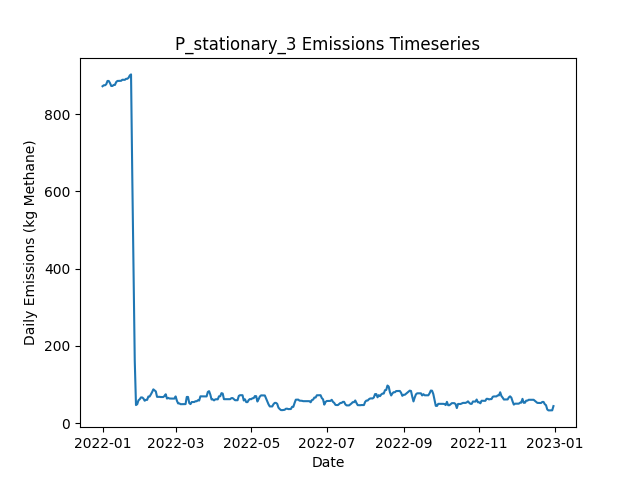

Source data for this figure (header and first rows):
Date, Daily Emissions (Kg Methane), Daily Mitigable Emissions (Kg Methane), Daily Non-Mitigable Emissions (Kg Methan…, Daily Cost ($), Active Leaks, New Leaks, Leaks Repaired, Leaks Naturally Repaired, Leaks Tagged, Daily Repair Cost ($), Daily Natural Repair Cost ($), stationary Deployment Cost ($), stationary Sites flagged for Follow-Up, stationary Leaks tagged for repair, stationary Sites Visited, stationary Travel Time (Minutes), stationary Survey Time (Minutes), OGI_FU Deployment Cost ($), OGI_FU Sites flagged for Follow-Up, OGI_FU Leaks tagged for repair, OGI_FU Sites Visited, OGI_FU Travel Time (Minutes), OGI_FU Survey Time (Minutes)
2022-01-01, 872.1, 872.1, 0, 6030, 316, 319, 0, 3, 0.00000, 0.00000, 600, 6030, 0, , 10, 0, 0, 0.00000, , 0, 0, 0, 0
2022-01-02, 874.6, 874.6, 0, 30, 316, 1, 0, 1, 0.00000, 0.00000, 200, 30, 0, , 10, 0, 0, 0.00000, , 0, 0, 0, 0
2022-01-03, 874.6, 874.6, 0, 30, 316, 0, 0, 0, 0.00000, 0.00000, 0.00000, 30, 0, , 10, 0, 0, 0.00000, , 0, 0, 0, 0
2022-01-04, 877.3, 877.3, 0, 30, 317, 1, 0, 0, 0.00000, 0.00000, 0.00000, 30, 0, , 10, 0, 0, 0.00000, , 0, 0, 0, 0
2022-01-05, 885.8, 885.8, 0, 30, 319, 2, 0, 0, 0.00000, 0.00000, 0.00000, 30, 0, , 10, 0, 0, 0.00000, , 0, 0, 0, 0
2022-01-06, 885.8, 885.8, 0, 30, 319, 0, 0, 0, 0.00000, 0.00000, 0.00000, 30, 0, , 10, 0, 0, 0.00000, , 0, 0, 0, 0
2022-01-07, 880.4, 880.4, 0, 30, 317, 0, 0, 2, 0.00000, 0.00000, 400, 30, 0, , 10, 0, 0, 0.00000, , 0, 0, 0, 0
2022-01-08, 872.8, 872.8, 0, 30, 313, 1, 0, 5, 0.00000, 0.00000, 1000, 30, 0, , 10, 0, 0, 0.00000, , 0, 0, 0, 0
2022-01-09, 872.8, 872.8, 0, 30, 313, 0, 0, 0, 0.00000, 0.00000, 0.00000, 30, 0, , 10, 0, 0, 0.00000, , 0, 0, 0, 0
2022-01-10, 875.5, 875.5, 0, 1030, 314, 1, 0, 0, 64, 0.00000, 0.00000, 30, 10, , 10, 0, 0, 1000, , 64, 3, 120, 360
2022-01-11, 875.5, 875.5, 0, 1030, 314, 1, 0, 1, 51, 0.00000, 200, 30, 0, , 10, 0, 0, 1000, , 51, 3, 120, 360
2022-01-12, 882.8, 882.8, 0, 1030, 317, 3, 0, 0, 57, 0.00000, 0.00000, 30, 0, , 10, 0, 0, 1000, , 57, 3, 120, 360
2022-01-13, 885.8, 885.8, 0, 530, 319, 2, 0, 0, 24, 0.00000, 0.00000, 30, 0, , 10, 0, 0, 500, , 24, 1, 30, 120
2022-01-14, 886, 886, 0, 30, 320, 1, 0, 0, 0.00000, 0.00000, 0.00000, 30, 0, , 10, 0, 0, 0.00000, , 0, 0, 0, 0
2022-01-15, 886, 886, 0, 30, 320, 0, 0, 0, 0.00000, 0.00000, 0.00000, 30, 0, , 10, 0, 0, 0.00000, , 0, 0, 0, 0
2022-01-16, 886.2, 886.2, 0, 30, 321, 1, 0, 0, 0.00000, 0.00000, 0.00000, 30, 0, , 10, 0, 0, 0.00000, , 0, 0, 0, 0
2022-01-17, 888.9, 888.9, 0, 30, 322, 1, 0, 0, 0.00000, 0.00000, 0.00000, 30, 0, , 10, 0, 0, 0.00000, , 0, 0, 0, 0
2022-01-18, 888.7, 888.7, 0, 30, 321, 0, 0, 1, 0.00000, 0.00000, 200, 30, 0, , 10, 0, 0, 0.00000, , 0, 0, 0, 0
2022-01-19, 888.7, 888.7, 0, 1030, 321, 1, 0, 1, 64, 0.00000, 200, 30, 10, , 10, 0, 0, 1000, , 64, 3, 120, 360
2022-01-20, 891.3, 891.3, 0, 1030, 322, 1, 0, 0, 53, 0.00000, 0.00000, 30, 0, , 10, 0, 0, 1000, , 53, 3, 120, 360
2022-01-21, 891.3, 891.3, 0, 1030, 322, 0, 0, 0, 57, 0.00000, 0.00000, 30, 0, , 10, 0, 0, 1000, , 57, 3, 120, 360
2022-01-22, 894, 894, 0, 530, 323, 1, 0, 0, 24, 0.00000, 0.00000, 30, 0, , 10, 0, 0, 500, , 24, 1, 30, 120
2022-01-23, 900.1, 900.1, 0, 30, 324, 1, 0, 0, 0.00000, 0.00000, 0.00000, 30, 0, , 10, 0, 0, 0.00000, , 0, 0, 0, 0
2022-01-24, 902.7, 902.7, 0, 30, 325, 1, 0, 0, 0.00000, 0.00000, 0.00000, 30, 0, , 10, 0, 0, 0.00000, , 0, 0, 0, 0
2022-01-25, 639.5, 639.5, 0, 15030, 251, 1, 75, 0, 0.00000, 15000, 0.00000, 30, 0, , 10, 0, 0, 0.00000, , 0, 0, 0, 0
2022-01-26, 400.4, 400.4, 0, 13630, 184, 1, 68, 0, 0.00000, 13600, 0.00000, 30, 0, , 10, 0, 0, 0.00000, , 0, 0, 0, 0
2022-01-27, 161.6, 161.6, 0, 14430, 112, 0, 72, 0, 0.00000, 14400, 0.00000, 30, 0, , 10, 0, 0, 0.00000, , 0, 0, 0, 0
2022-01-28, 46.7, 46.7, 0, 6630, 84, 0, 28, 0, 2, 5600, 0.00000, 30, 10, , 10, 0, 0, 1000, , 2, 3, 120, 360
2022-01-29, 48.94, 48.94, 0, 1030, 84, 1, 0, 1, 3, 0.00000, 200, 30, 0, , 10, 0, 0, 1000, , 3, 3, 120, 360
2022-01-30, 58.99, 58.99, 0, 1030, 87, 3, 0, 0, 4, 0.00000, 0.00000, 30, 0, , 10, 0, 0, 1000, , 4, 3, 120, 360
2022-01-31, 61.67, 61.67, 0, 530, 88, 1, 0, 0, 0.00000, 0.00000, 0.00000, 30, 0, , 10, 0, 0, 500, , 0, 1, 30, 120
2022-02-01, 66.36, 66.36, 0, 30, 90, 2, 0, 0, 0.00000, 0.00000, 0.00000, 30, 0, , 10, 0, 0, 0.00000, , 0, 0, 0, 0
2022-02-02, 66.36, 66.36, 0, 30, 90, 0, 0, 0, 0.00000, 0.00000, 0.00000, 30, 0, , 10, 0, 0, 0.00000, , 0, 0, 0, 0
2022-02-03, 63.68, 63.68, 0, 230, 89, 0, 1, 0, 0.00000, 200, 0.00000, 30, 0, , 10, 0, 0, 0.00000, , 0, 0, 0, 0
2022-02-04, 57.87, 57.87, 0, 830, 85, 0, 4, 0, 0.00000, 800, 0.00000, 30, 0, , 10, 0, 0, 0.00000, , 0, 0, 0, 0
2022-02-05, 60.11, 60.11, 0, 230, 84, 1, 1, 1, 0.00000, 200, 200, 30, 0, , 10, 0, 0, 0.00000, , 0, 0, 0, 0
2022-02-06, 60.11, 60.11, 0, 1030, 84, 0, 0, 0, 2, 0.00000, 0.00000, 30, 10, , 10, 0, 0, 1000, , 2, 3, 120, 360
2022-02-07, 68.82, 68.82, 0, 1030, 86, 2, 0, 0, 3, 0.00000, 0.00000, 30, 0, , 10, 0, 0, 1000, , 3, 3, 120, 360
2022-02-08, 68.82, 68.82, 0, 1030, 86, 1, 0, 1, 5, 0.00000, 200, 30, 0, , 10, 0, 0, 1000, , 5, 3, 120, 360
2022-02-09, 74.19, 74.19, 0, 530, 88, 2, 0, 0, 2, 0.00000, 0.00000, 30, 0, , 10, 0, 0, 500, , 2, 1, 30, 120
2022-02-10, 80.22, 80.22, 0, 30, 89, 1, 0, 0, 0.00000, 0.00000, 0.00000, 30, 0, , 10, 0, 0, 0.00000, , 0, 0, 0, 0
2022-02-11, 87.37, 87.37, 0, 30, 91, 2, 0, 0, 0.00000, 0.00000, 0.00000, 30, 0, , 10, 0, 0, 0.00000, , 0, 0, 0, 0
2022-02-12, 84.69, 84.69, 0, 230, 90, 0, 1, 0, 0.00000, 200, 0.00000, 30, 0, , 10, 0, 0, 0.00000, , 0, 0, 0, 0
2022-02-13, 82.01, 82.01, 0, 230, 89, 0, 1, 0, 0.00000, 200, 0.00000, 30, 0, , 10, 0, 0, 0.00000, , 0, 0, 0, 0
2022-02-14, 67.93, 67.93, 0, 830, 85, 0, 4, 0, 0.00000, 800, 0.00000, 30, 0, , 10, 0, 0, 0.00000, , 0, 0, 0, 0
2022-02-15, 67.93, 67.93, 0, 1030, 85, 0, 0, 0, 4, 0.00000, 0.00000, 30, 10, , 10, 0, 0, 1000, , 4, 3, 120, 360
2022-02-16, 67.93, 67.93, 0, 1030, 85, 0, 0, 0, 4, 0.00000, 0.00000, 30, 0, , 10, 0, 0, 1000, , 4, 3, 120, 360
2022-02-17, 67.48, 67.48, 0, 1030, 83, 0, 0, 2, 1, 0.00000, 400, 30, 0, , 10, 0, 0, 1000, , 1, 3, 120, 360
2022-02-18, 67.48, 67.48, 0, 530, 83, 0, 0, 0, 3, 0.00000, 0.00000, 30, 0, , 10, 0, 0, 500, , 3, 1, 30, 120
2022-02-19, 67.48, 67.48, 0, 30, 83, 0, 0, 0, 0.00000, 0.00000, 0.00000, 30, 0, , 10, 0, 0, 0.00000, , 0, 0, 0, 0
2022-02-20, 70.16, 70.16, 0, 30, 84, 1, 0, 0, 0.00000, 0.00000, 0.00000, 30, 0, , 10, 0, 0, 0.00000, , 0, 0, 0, 0
2022-02-21, 74.63, 74.63, 0, 230, 84, 1, 1, 0, 0.00000, 200, 0.00000, 30, 0, , 10, 0, 0, 0.00000, , 0, 0, 0, 0
2022-02-22, 63.46, 63.46, 0, 430, 81, 0, 2, 1, 0.00000, 400, 200, 30, 0, , 10, 0, 0, 0.00000, , 0, 0, 0, 0
2022-02-23, 65.25, 65.25, 0, 230, 81, 1, 1, 0, 0.00000, 200, 0.00000, 30, 0, , 10, 0, 0, 0.00000, , 0, 0, 0, 0
2022-02-24, 63.68, 63.68, 0, 1430, 82, 3, 2, 0, 3, 400, 0.00000, 30, 10, , 10, 0, 0, 1000, , 3, 3, 120, 360
2022-02-25, 63.46, 63.46, 0, 1030, 81, 0, 0, 1, 6, 0.00000, 200, 30, 0, , 10, 0, 0, 1000, , 6, 3, 120, 360
2022-02-26, 63.46, 63.46, 0, 1030, 81, 0, 0, 0, 1, 0.00000, 0.00000, 30, 0, , 10, 0, 0, 1000, , 1, 3, 120, 360
2022-02-27, 63.46, 63.46, 0, 530, 81, 0, 0, 0, 1, 0.00000, 0.00000, 30, 0, , 10, 0, 0, 500, , 1, 1, 30, 120
2022-02-28, 63.46, 63.46, 0, 30, 81, 0, 0, 0, 0.00000, 0.00000, 0.00000, 30, 0, , 10, 0, 0, 0.00000, , 0, 0, 0, 0
2022-03-01, 69.05, 69.05, 0, 30, 84, 3, 0, 0, 0.00000, 0.00000, 0.00000, 30, 0, , 10, 0, 0, 0.00000, , 0, 0, 0, 0
... 305 more rows
